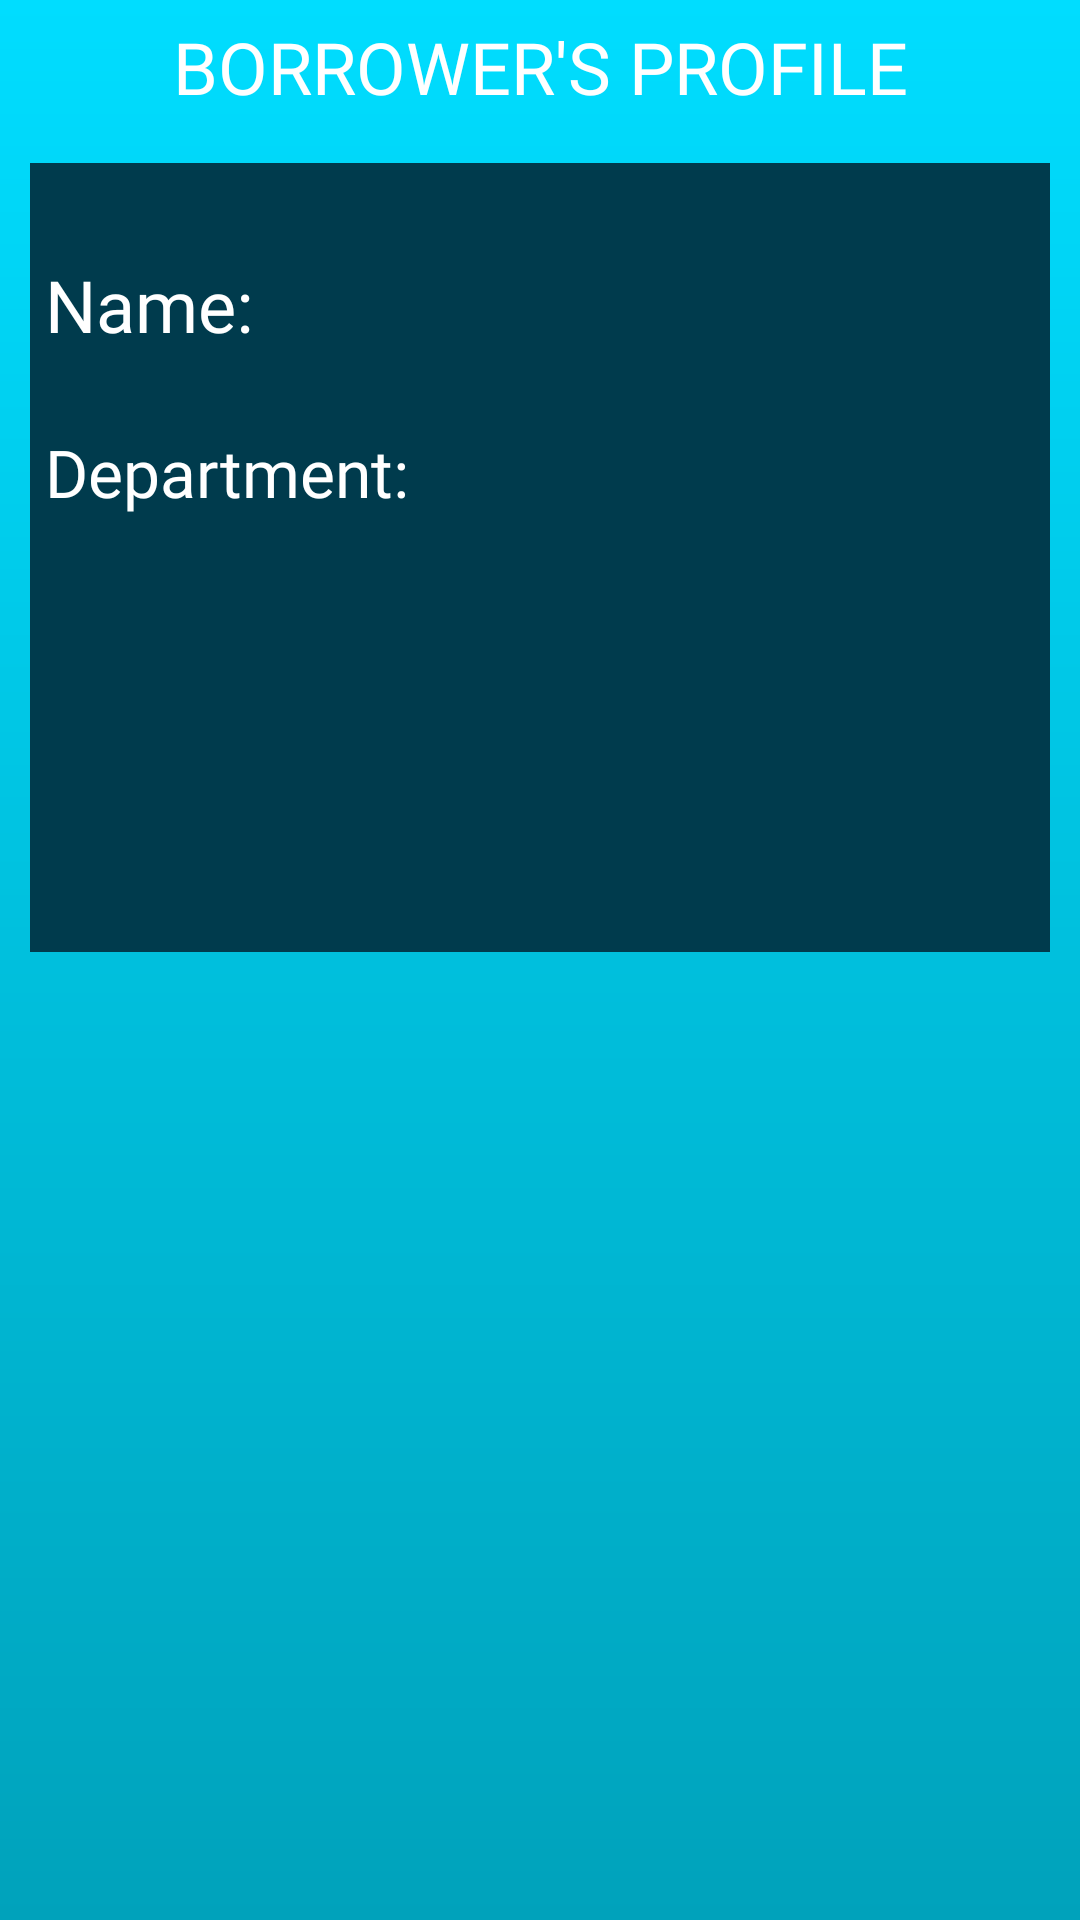

Reconstruct the res/layout file that produces this screen, plus the resources it refers to.
<!-- AndroidManifest.xml: application theme AppTheme.Launcher -->
<!-- res/layout/activity_view_profile.xml -->
<?xml version="1.0" encoding="utf-8"?>
<LinearLayout xmlns:android="http://schemas.android.com/apk/res/android"
    xmlns:tools="http://schemas.android.com/tools"
    android:layout_width="match_parent"
    android:layout_height="match_parent"
    android:background="@drawable/gradient"
    android:orientation="vertical"
    tools:context=".ViewProfile">

    <TextView
        android:id="@+id/fullNameTextView"
        android:layout_width="match_parent"
        android:layout_height="wrap_content"
        android:fontFamily="@font/exo_2"
        android:padding="6dp"
        android:paddingLeft="5dp"
        android:paddingRight="5dp"
        android:paddingTop="6dp"
        android:text="Borrower's Profile"
        android:textAlignment="center"
        android:textAllCaps="true"
        android:textColor="#ffffff"
        android:textSize="24dp"
        tools:text="Borrower's Profile" />

    <LinearLayout
        android:layout_width="match_parent"
        android:layout_height="263dp"
        android:layout_margin="10dp"
        android:background="#003b4d"
        android:orientation="vertical">

        <Space
            android:layout_width="match_parent"
            android:layout_height="31dp" />

        <TextView
            android:id="@+id/FullNameTextView"
            android:layout_width="match_parent"
            android:layout_height="wrap_content"
            android:fontFamily="@font/exo_2"
            android:paddingLeft="5dp"
            android:paddingRight="5dp"
            android:text="Name: "
            android:textColor="#ffffff"
            android:textSize="24dp" />

        <Space
            android:layout_width="match_parent"
            android:layout_height="25dp" />

        <TextView
            android:id="@+id/DepartmentTextView"
            android:layout_width="match_parent"
            android:layout_height="wrap_content"
            android:fontFamily="@font/exo_2"
            android:paddingLeft="5dp"
            android:paddingRight="5dp"
            android:text="Department: "
            android:textAlignment="textStart"
            android:textColor="#ffffff"
            android:textSize="22dp" />

        <Space
            android:layout_width="match_parent"
            android:layout_height="64dp" />

    </LinearLayout>

</LinearLayout>
<!-- resources referenced by this layout -->
<resources>
  <!-- drawable gradient (drawable) -->
  <?xml version="1.0" encoding="utf-8"?>
  <shape xmlns:android="http://schemas.android.com/apk/res/android"
      android:shape="rectangle">
      <gradient
          android:startColor="#00ddff"
          android:endColor="#00a2bb"
          android:angle="-90" />
  </shape>
  <style name="AppTheme.Launcher">
          <item name="android:windowBackground"> @drawable/background </item>
      </style>
  <!-- drawable background (drawable) -->
  <?xml version="1.0" encoding="utf-8"?>
  <layer-list xmlns:android="http://schemas.android.com/apk/res/android">
  
      <item android:drawable="@drawable/gradient"/>
      <item>
          <bitmap
              android:src="@drawable/logo_splashscreen"
              android:gravity="center" />
  
      </item>
  </layer-list>
  <!-- drawable logo_splashscreen: png bitmap (drawable, 31539 bytes) -->
</resources>
